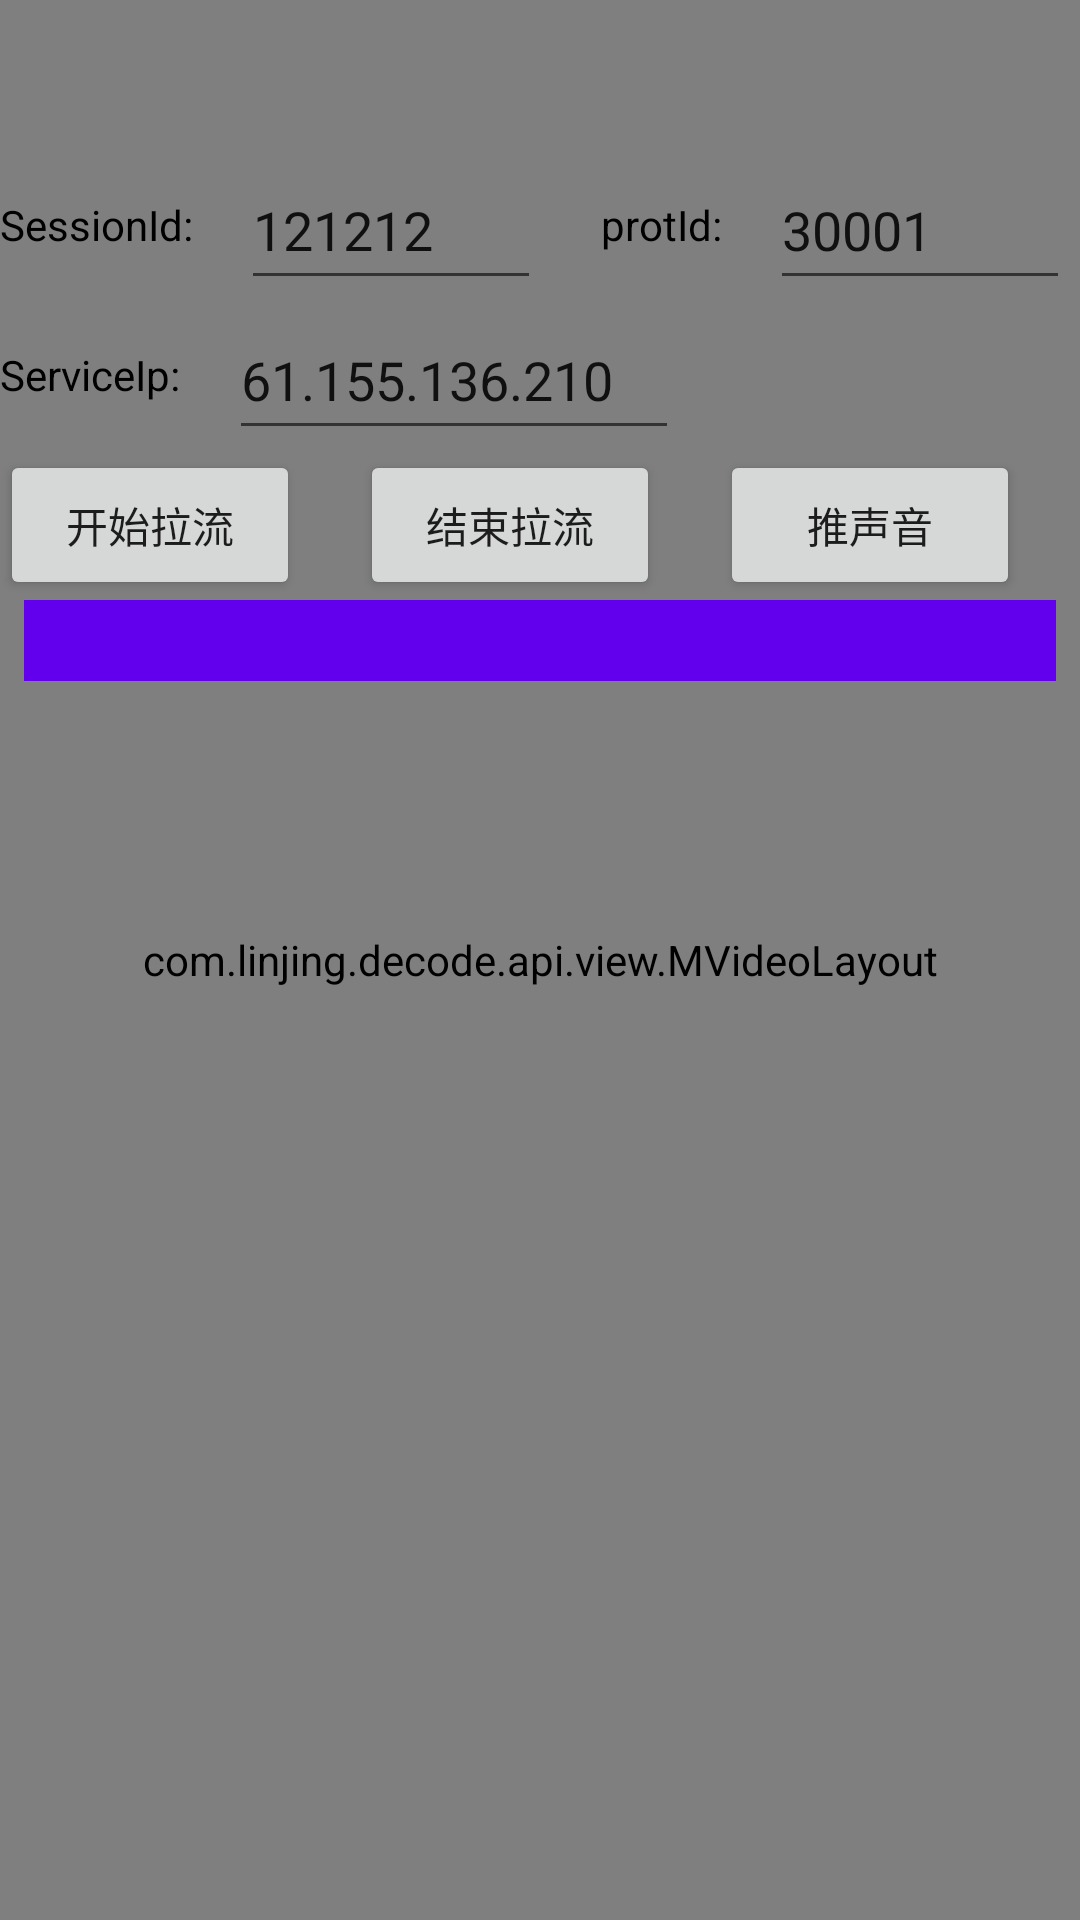

Layout XML and referenced resources for this Android screen:
<!-- AndroidManifest.xml: application theme Theme.LiveDemo -->
<!-- res/layout/activity_pull_stream.xml -->
<?xml version="1.0" encoding="utf-8"?>
<RelativeLayout xmlns:android="http://schemas.android.com/apk/res/android"
    xmlns:app="http://schemas.android.com/apk/res-auto"
    xmlns:tools="http://schemas.android.com/tools"
    android:layout_width="match_parent"
    android:layout_height="match_parent">
    <com.linjing.decode.api.view.MVideoLayout
        android:id="@+id/video_view_layout"
        android:layout_width="match_parent"
        android:layout_height="match_parent"
        android:background="#ffffffff"
        android:baselineAligned="false"
        android:orientation="horizontal"/>
    <LinearLayout
        android:id="@+id/control_layout"
        android:layout_marginTop="50dp"
        android:orientation="vertical"
        android:layout_width="match_parent"
        android:layout_height="250dp">
        <LinearLayout
            android:orientation="horizontal"
            android:layout_width="match_parent"
            android:layout_height="50dp">
            <TextView
                android:layout_width="wrap_content"
                android:layout_height="match_parent"
                android:textColor="@color/black"
                android:layout_marginRight="16dp"
                android:gravity="center"
                android:text="SessionId:"/>
            <EditText
                android:id="@+id/et_sessionId"
                android:layout_width="100dp"
                android:layout_height="match_parent"
                android:text="121212"/>

            <TextView
                android:layout_width="wrap_content"
                android:layout_height="match_parent"
                android:textColor="@color/black"
                android:layout_marginLeft="20dp"
                android:gravity="center"
                android:text="protId:"/>
            <EditText
                android:id="@+id/et_port"
                android:layout_marginLeft="16dp"
                android:layout_width="100dp"
                android:layout_height="match_parent"
                android:text="30001"/>
        </LinearLayout>

        <LinearLayout
            android:orientation="horizontal"
            android:layout_width="match_parent"
            android:layout_height="50dp">
            <TextView
                android:layout_width="wrap_content"
                android:layout_height="match_parent"
                android:textColor="@color/black"
                android:gravity="center"
                android:text="ServiceIp:"/>
            <EditText
                android:id="@+id/service_ip"
                android:layout_width="150dp"
                android:layout_height="match_parent"
                android:layout_marginLeft="16dp"
                android:text="61.155.136.210"
                />
        </LinearLayout>

        <LinearLayout
            android:orientation="horizontal"
            android:layout_width="match_parent"
            android:layout_height="50dp">
            <Button
                android:id="@+id/start_pull"
                android:layout_width="100dp"
                android:text="开始拉流"
                android:layout_height="50dp"/>
            <Button
                android:id="@+id/stop_pull"
                android:layout_marginLeft="20dp"
                android:text="结束拉流"
                android:layout_width="100dp"
                android:layout_height="50dp"/>

            <Button
                android:id="@+id/soft_decode"
                android:layout_marginLeft="20dp"
                android:text="软解码"
                android:layout_width="100dp"
                android:layout_height="50dp"
                android:visibility="gone"/>
            <Button
                android:id="@+id/push_audio"
                android:layout_marginLeft="20dp"
                android:text="推声音"
                android:layout_width="100dp"
                android:layout_height="50dp" />
        </LinearLayout>
        <TextView
            android:id="@+id/tvDelay"
            android:textColor="@color/white"
            android:layout_marginStart="8dp"
            android:layout_marginEnd="8dp"
            android:background="#FF6200EE"
            android:padding="4dp"
            android:layout_width="match_parent"
            android:layout_height="wrap_content"/>
    </LinearLayout>

</RelativeLayout>
<!-- resources referenced by this layout -->
<resources>
  <color name="black">#FF000000</color>
  <color name="white">#FFFFFFFF</color>
  <style name="Theme.LiveDemo" parent="Theme.MaterialComponents.DayNight.NoActionBar">
          
          <item name="colorPrimary">@color/purple_500</item>
          <item name="colorPrimaryVariant">@color/purple_700</item>
          <item name="colorOnPrimary">@color/white</item>
          
          <item name="colorSecondary">@color/teal_200</item>
          <item name="colorSecondaryVariant">@color/teal_700</item>
          <item name="colorOnSecondary">@color/black</item>
          
          <item name="android:statusBarColor" tools:targetApi="l">?attr/colorPrimaryVariant</item>
          
      </style>
  <color name="purple_500">#FF6200EE</color>
  <color name="purple_700">#FF3700B3</color>
  <color name="teal_200">#FF03DAC5</color>
  <color name="teal_700">#FF018786</color>
</resources>
